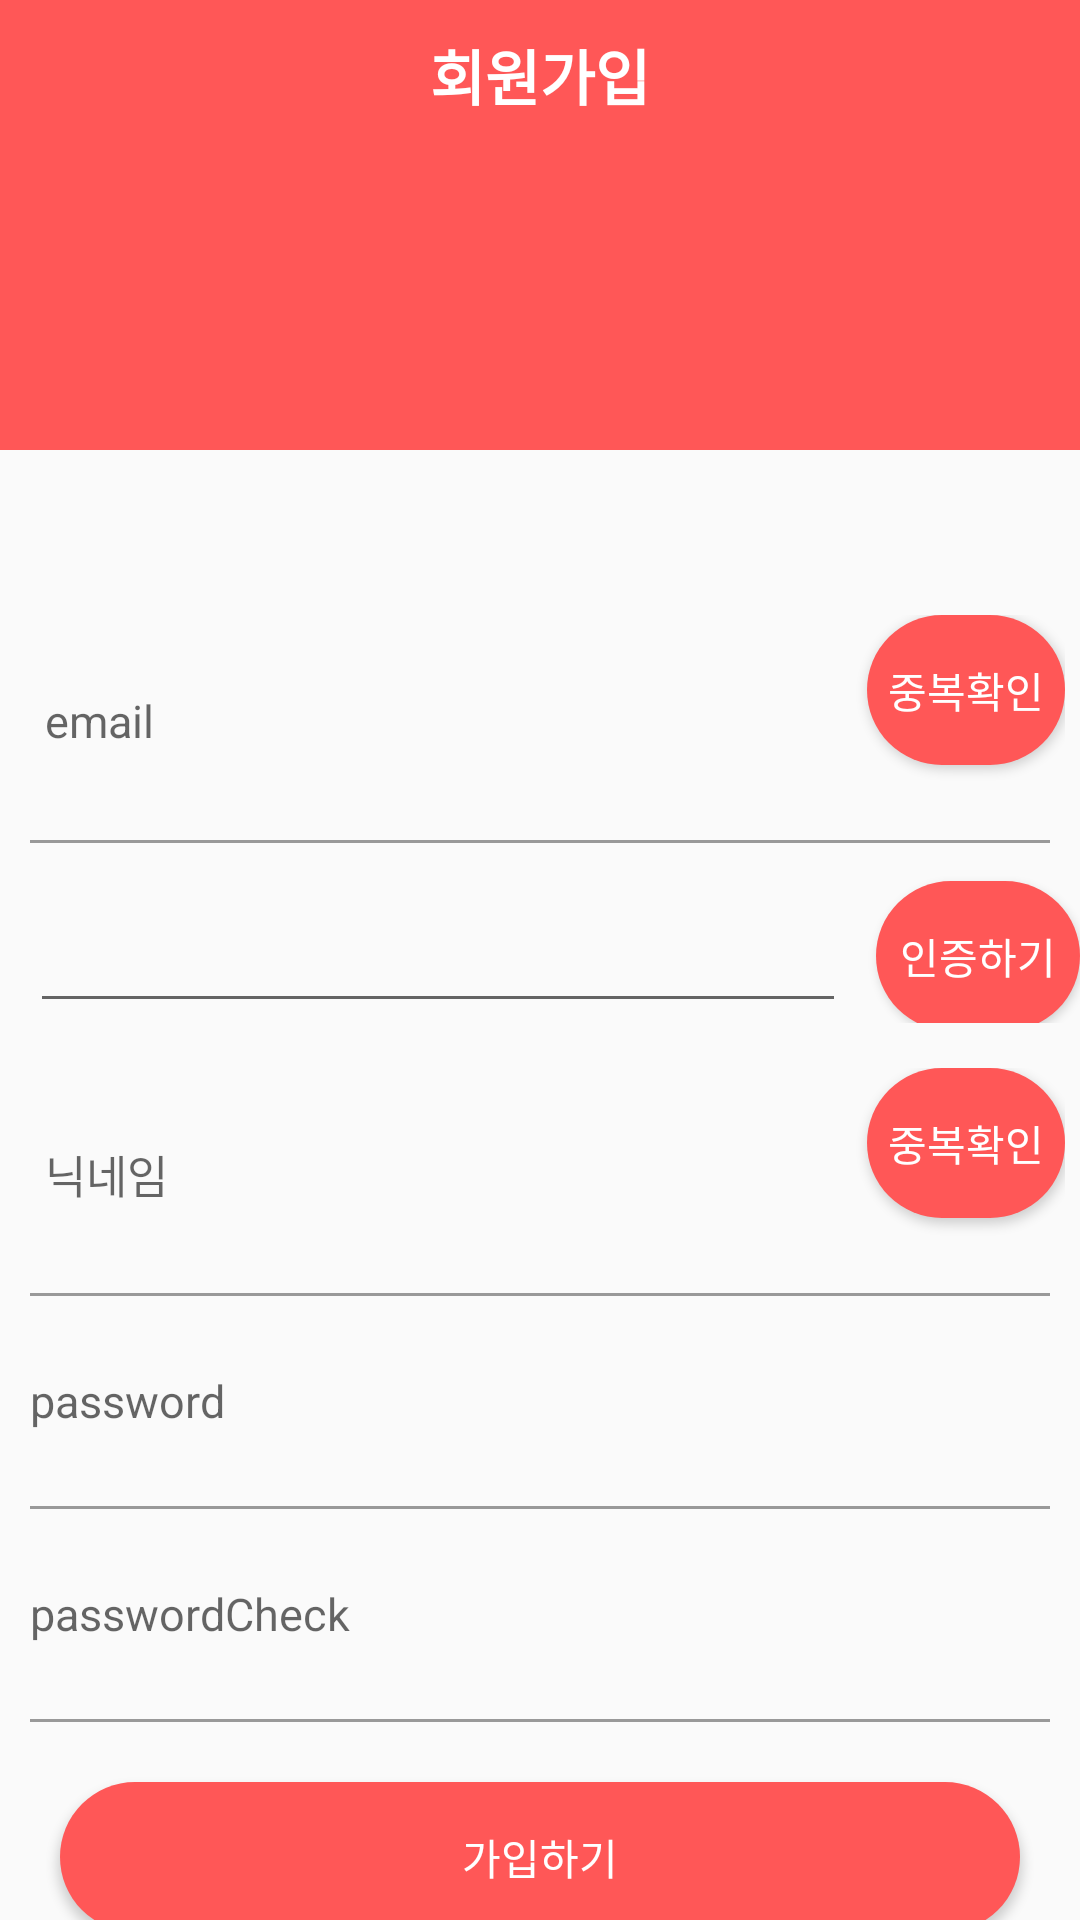

The Android layout XML behind this screen, and the referenced resources:
<!-- AndroidManifest.xml: application theme Theme.KNUnity -->
<!-- res/layout/activity_join.xml -->
<?xml version="1.0" encoding="utf-8"?>
<androidx.constraintlayout.widget.ConstraintLayout xmlns:android="http://schemas.android.com/apk/res/android"
    xmlns:app="http://schemas.android.com/apk/res-auto"
    xmlns:tools="http://schemas.android.com/tools"
    android:layout_width="match_parent"
    android:layout_height="match_parent"
    tools:context=".firebaseAuth.JoinActivity">
<androidx.core.widget.NestedScrollView
    android:layout_width="match_parent"
    android:layout_height="match_parent">
    <LinearLayout
        android:layout_width="match_parent"
        android:layout_height="match_parent"
        android:orientation="vertical"
        app:layout_constraintBottom_toBottomOf="parent"
        app:layout_constraintEnd_toEndOf="parent"
        app:layout_constraintStart_toStartOf="parent"
        app:layout_constraintTop_toTopOf="parent">

        <LinearLayout
            android:layout_width="match_parent"
            android:layout_height="150dp"
            android:background="@color/main_color">


            <TextView
                android:layout_width="match_parent"
                android:layout_height="50dp"
                android:gravity="center"
                android:text="회원가입"
                android:textColor="@color/white"
                android:textSize="20sp"
                android:textStyle="bold">

            </TextView>
        </LinearLayout>

        <LinearLayout
            android:layout_width="match_parent"
            android:layout_height="wrap_content"
            android:layout_marginTop="50dp"
            android:orientation="vertical"

            >

            <LinearLayout
                android:layout_width="match_parent"
                android:layout_height="wrap_content"
                android:layout_margin="5dp"
                android:orientation="horizontal">

                <EditText
                    android:id="@+id/emailArea"
                    style="@style/AuthEditText"
                    android:layout_width="0dp"
                    android:layout_height="50dp"
                    android:layout_weight="4"
                    android:hint="email">

                </EditText>

                <Button
                    android:id="@+id/checkBtn"
                    android:layout_width="0dp"
                    android:layout_height="50dp"
                    android:layout_weight="1"
                    android:background="@drawable/background_radius_main_color"
                    android:text="중복확인"
                    android:textColor="#ffffff" />


            </LinearLayout>

            <LinearLayout
                android:layout_width="match_parent"
                android:layout_height="1dp"
                android:layout_marginLeft="10dp"
                android:layout_marginRight="10dp"
                android:background="#999999"
                android:orientation="vertical">

            </LinearLayout>

            <LinearLayout
                android:id="@+id/verificationLinear"
                android:layout_width="350dp"
                android:layout_height="wrap_content"
                android:layout_margin="10dp"
                android:orientation="horizontal">

                <EditText
                    android:id="@+id/verificationArea"
                    android:layout_width="0dp"
                    android:layout_height="50dp"
                    android:layout_weight="4" />

                <Button
                    android:id="@+id/verificationBtn"
                    android:layout_width="0dp"
                    android:layout_height="50dp"
                    android:layout_marginLeft="10dp"
                    android:layout_weight="1"
                    android:background="@drawable/background_radius_main_color"
                    android:text="인증하기"
                    android:textColor="#ffffff" />


            </LinearLayout>

            <LinearLayout
                android:layout_width="match_parent"
                android:layout_height="wrap_content"
                android:layout_margin="5dp"
                android:orientation="horizontal">

                <EditText
                    android:id="@+id/nicknameArea"
                    style="@style/AuthEditText"
                    android:layout_width="0dp"
                    android:layout_height="50dp"
                    android:layout_weight="4"
                    android:hint="닉네임">

                </EditText>

                <Button
                    android:id="@+id/nicknameBtn"
                    android:layout_width="0dp"
                    android:layout_height="50dp"
                    android:layout_weight="1"
                    android:background="@drawable/background_radius_main_color"
                    android:text="중복확인"
                    android:textColor="#ffffff" />


            </LinearLayout>

            <LinearLayout
                android:layout_width="match_parent"
                android:layout_height="1dp"
                android:layout_marginLeft="10dp"
                android:layout_marginRight="10dp"
                android:background="#999999"
                android:orientation="vertical">

            </LinearLayout>
            <LinearLayout
                android:id="@+id/checkLinear"
                android:layout_width="match_parent"
                android:layout_height="match_parent"
                android:orientation="vertical">

                <EditText
                    android:id="@+id/passwordArea1"
                    style="@style/AuthEditText"
                    android:layout_width="match_parent"
                    android:layout_height="50dp"
                    android:hint="password"
                    android:inputType="textPassword">

                </EditText>

                <LinearLayout
                    android:layout_width="match_parent"
                    android:layout_height="1dp"
                    android:layout_marginLeft="10dp"
                    android:layout_marginRight="10dp"
                    android:background="#999999"
                    android:orientation="vertical">

                </LinearLayout>

                <EditText
                    android:id="@+id/passwordArea2"
                    style="@style/AuthEditText"
                    android:layout_width="match_parent"
                    android:layout_height="50dp"
                    android:hint="passwordCheck"
                    android:inputType="textPassword">

                </EditText>

                <LinearLayout
                    android:layout_width="match_parent"
                    android:layout_height="1dp"
                    android:layout_marginLeft="10dp"
                    android:layout_marginRight="10dp"
                    android:background="#999999"
                    android:orientation="vertical">

                </LinearLayout>

                <Button
                    android:id="@+id/joinBtn"
                    android:layout_width="match_parent"
                    android:layout_height="50dp"
                    android:layout_margin="20dp"
                    android:background="@drawable/background_radius_main_color"
                    android:text="가입하기"
                    android:textColor="#ffffff" />

            </LinearLayout>
        </LinearLayout>


    </LinearLayout>
</androidx.core.widget.NestedScrollView>

</androidx.constraintlayout.widget.ConstraintLayout>
<!-- resources referenced by this layout -->
<resources>
  <color name="main_color">#ff5757</color>
  <color name="white">#FFFFFFFF</color>
  <!-- drawable background_radius_main_color (drawable) -->
  <?xml version="1.0" encoding="utf-8"?>
  <shape xmlns:android="http://schemas.android.com/apk/res/android"
      android:shape="rectangle" android:padding="10dp">
      <solid android:color="@color/main_color"></solid>
      <corners
          android:bottomLeftRadius="30dp"
          android:bottomRightRadius="30dp"
          android:topLeftRadius="30dp"
          android:topRightRadius="30dp">
  
      </corners>
  </shape>
  <style name="AuthEditText" parent="android:Widget.EditText">
  
      <item name="android:background">@android:color/transparent</item>
      <item name="android:textSize">15sp</item>
      <item name="android:layout_margin">10dp</item>
      </style>
  <style name="Theme.KNUnity" parent="Theme.AppCompat.Light">
          
          <item name="windowNoTitle">true</item>
          <item name="colorPrimary">@color/purple_500</item>
          <item name="colorPrimaryVariant">@color/main_color</item>
          <item name="colorOnPrimary">@color/white</item>
          
          <item name="colorSecondary">@color/teal_200</item>
          <item name="colorSecondaryVariant">@color/teal_700</item>
          <item name="colorOnSecondary">@color/black</item>
          
          <item name="android:statusBarColor" tools:targetApi="l">?attr/colorPrimaryVariant</item>
          
      </style>
  <color name="purple_500">#FF6200EE</color>
  <color name="teal_200">#FF03DAC5</color>
  <color name="teal_700">#FF018786</color>
  <color name="black">#FF000000</color>
</resources>
